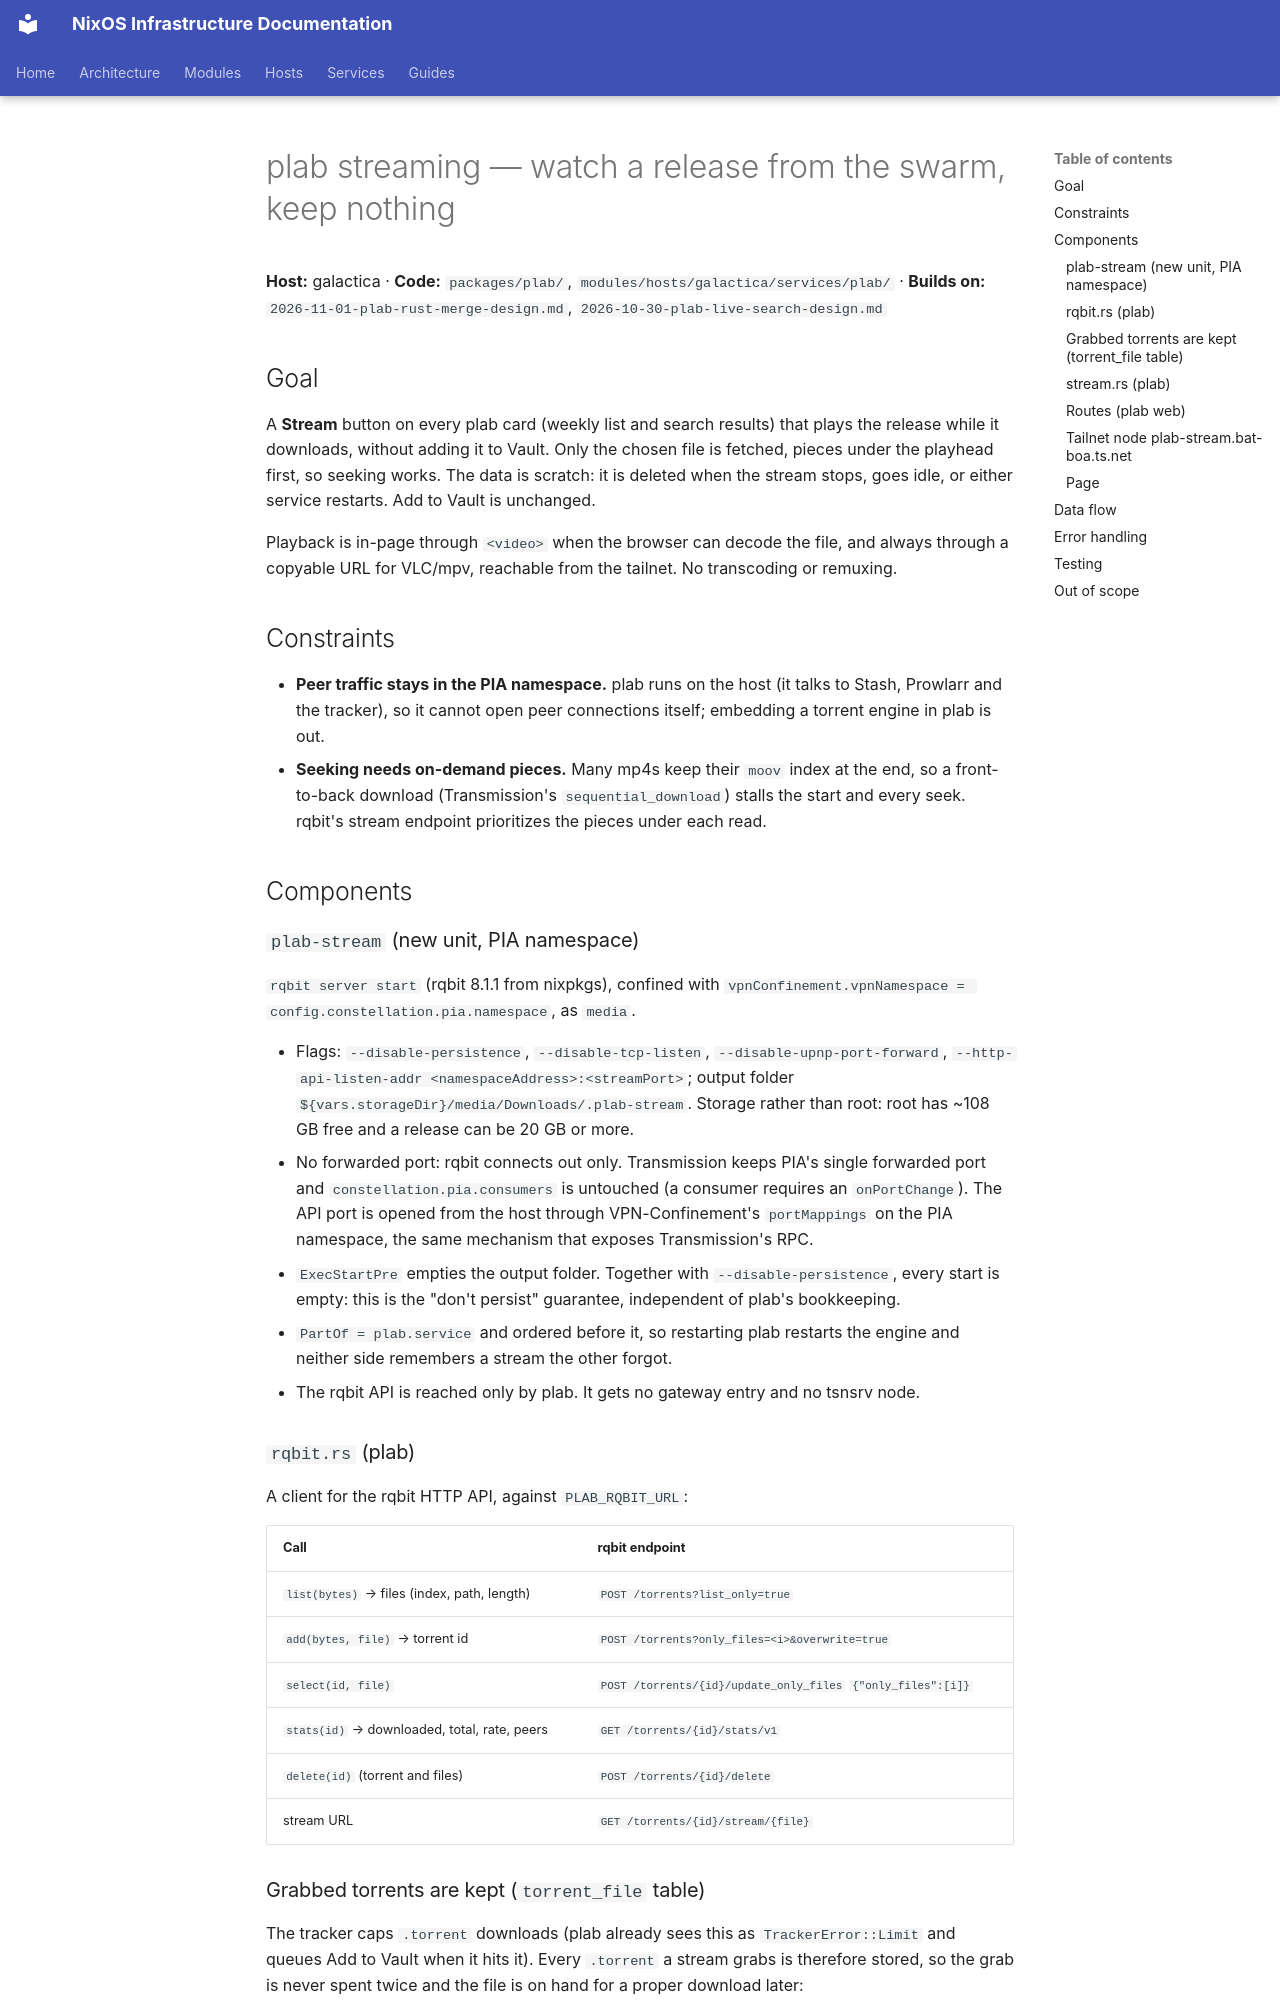

repository: arsfeld/nixos · page: superpowers/specs/2026-11-02-plab-streaming-design/index.html · generator: mkdocs

# plab streaming — watch a release from the swarm, keep nothing

**Host:** galactica · **Code:** `packages/plab/`, `modules/hosts/galactica/services/plab/` ·
**Builds on:** `2026-11-01-plab-rust-merge-design.md`, `2026-10-30-plab-live-search-design.md`

## Goal

A **Stream** button on every plab card (weekly list and search results) that plays the
release while it downloads, without adding it to Vault. Only the chosen file is fetched,
pieces under the playhead first, so seeking works. The data is scratch: it is deleted when
the stream stops, goes idle, or either service restarts. Add to Vault is unchanged.

Playback is in-page through `<video>` when the browser can decode the file, and always
through a copyable URL for VLC/mpv, reachable from the tailnet. No transcoding or remuxing.

## Constraints

- **Peer traffic stays in the PIA namespace.** plab runs on the host (it talks to Stash,
  Prowlarr and the tracker), so it cannot open peer connections itself; embedding a torrent
  engine in plab is out.
- **Seeking needs on-demand pieces.** Many mp4s keep their `moov` index at the end, so a
  front-to-back download (Transmission's `sequential_download`) stalls the start and every
  seek. rqbit's stream endpoint prioritizes the pieces under each read.

## Components

### `plab-stream` (new unit, PIA namespace)

`rqbit server start` (rqbit 8.1.1 from nixpkgs), confined with
`vpnConfinement.vpnNamespace = config.constellation.pia.namespace`, as `media`.

- Flags: `--disable-persistence`, `--disable-tcp-listen`, `--disable-upnp-port-forward`,
  `--http-api-listen-addr <namespaceAddress>:<streamPort>`; output folder
  `${vars.storageDir}/media/Downloads/.plab-stream`. Storage rather than root: root has
  ~108 GB free and a release can be 20 GB or more.
- No forwarded port: rqbit connects out only. Transmission keeps PIA's single forwarded
  port and `constellation.pia.consumers` is untouched (a consumer requires an
  `onPortChange`). The API port is opened from the host through VPN-Confinement's
  `portMappings` on the PIA namespace, the same mechanism that exposes Transmission's RPC.
- `ExecStartPre` empties the output folder. Together with `--disable-persistence`, every
  start is empty: this is the "don't persist" guarantee, independent of plab's bookkeeping.
- `PartOf = plab.service` and ordered before it, so restarting plab restarts the engine and
  neither side remembers a stream the other forgot.
- The rqbit API is reached only by plab. It gets no gateway entry and no tsnsrv node.

### `rqbit.rs` (plab)

A client for the rqbit HTTP API, against `PLAB_RQBIT_URL`:

| Call | rqbit endpoint |
|---|---|
| `list(bytes)` → files (index, path, length) | `POST /torrents?list_only=true` |
| `add(bytes, file)` → torrent id | `POST /torrents?only_files=<i>&overwrite=true` |
| `select(id, file)` | `POST /torrents/{id}/update_only_files` `{"only_files":[i]}` |
| `stats(id)` → downloaded, total, rate, peers | `GET /torrents/{id}/stats/v1` |
| `delete(id)` (torrent and files) | `POST /torrents/{id}/delete` |
| stream URL | `GET /torrents/{id}/stream/{file}` |
